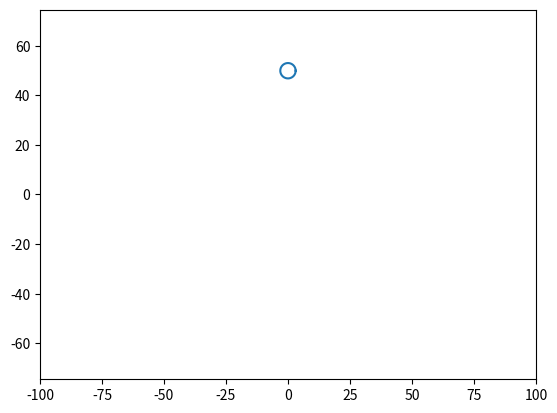

The matplotlib source for this figure:
import numpy as np
import matplotlib.pyplot as plt
from matplotlib.animation import FuncAnimation


fig = plt.figure()
ax = plt.axes(xlim=(-100, 100), ylim=(-100, 100))
circle, = ax.plot([], [], '-')
plt.axis('equal')
 
def init():
    circle.set_data([], [])
    return circle,

def update(t):
    alpha = 0.5 
    phi = np.linspace(0, 2 * np.pi, 1000)
    R = alpha * t  
    x = R * np.cos(phi)
    for i in np.arange(-50, 50, 0.1):
        y = R * np.sin(phi) + i
    circle.set_data(x, y)
    return circle,

ani = FuncAnimation(fig, 
                    update,
                    frames=np.arange(0, 2*np.pi, 0.1),
                    interval=40
                    )
ani.save('project.gif')